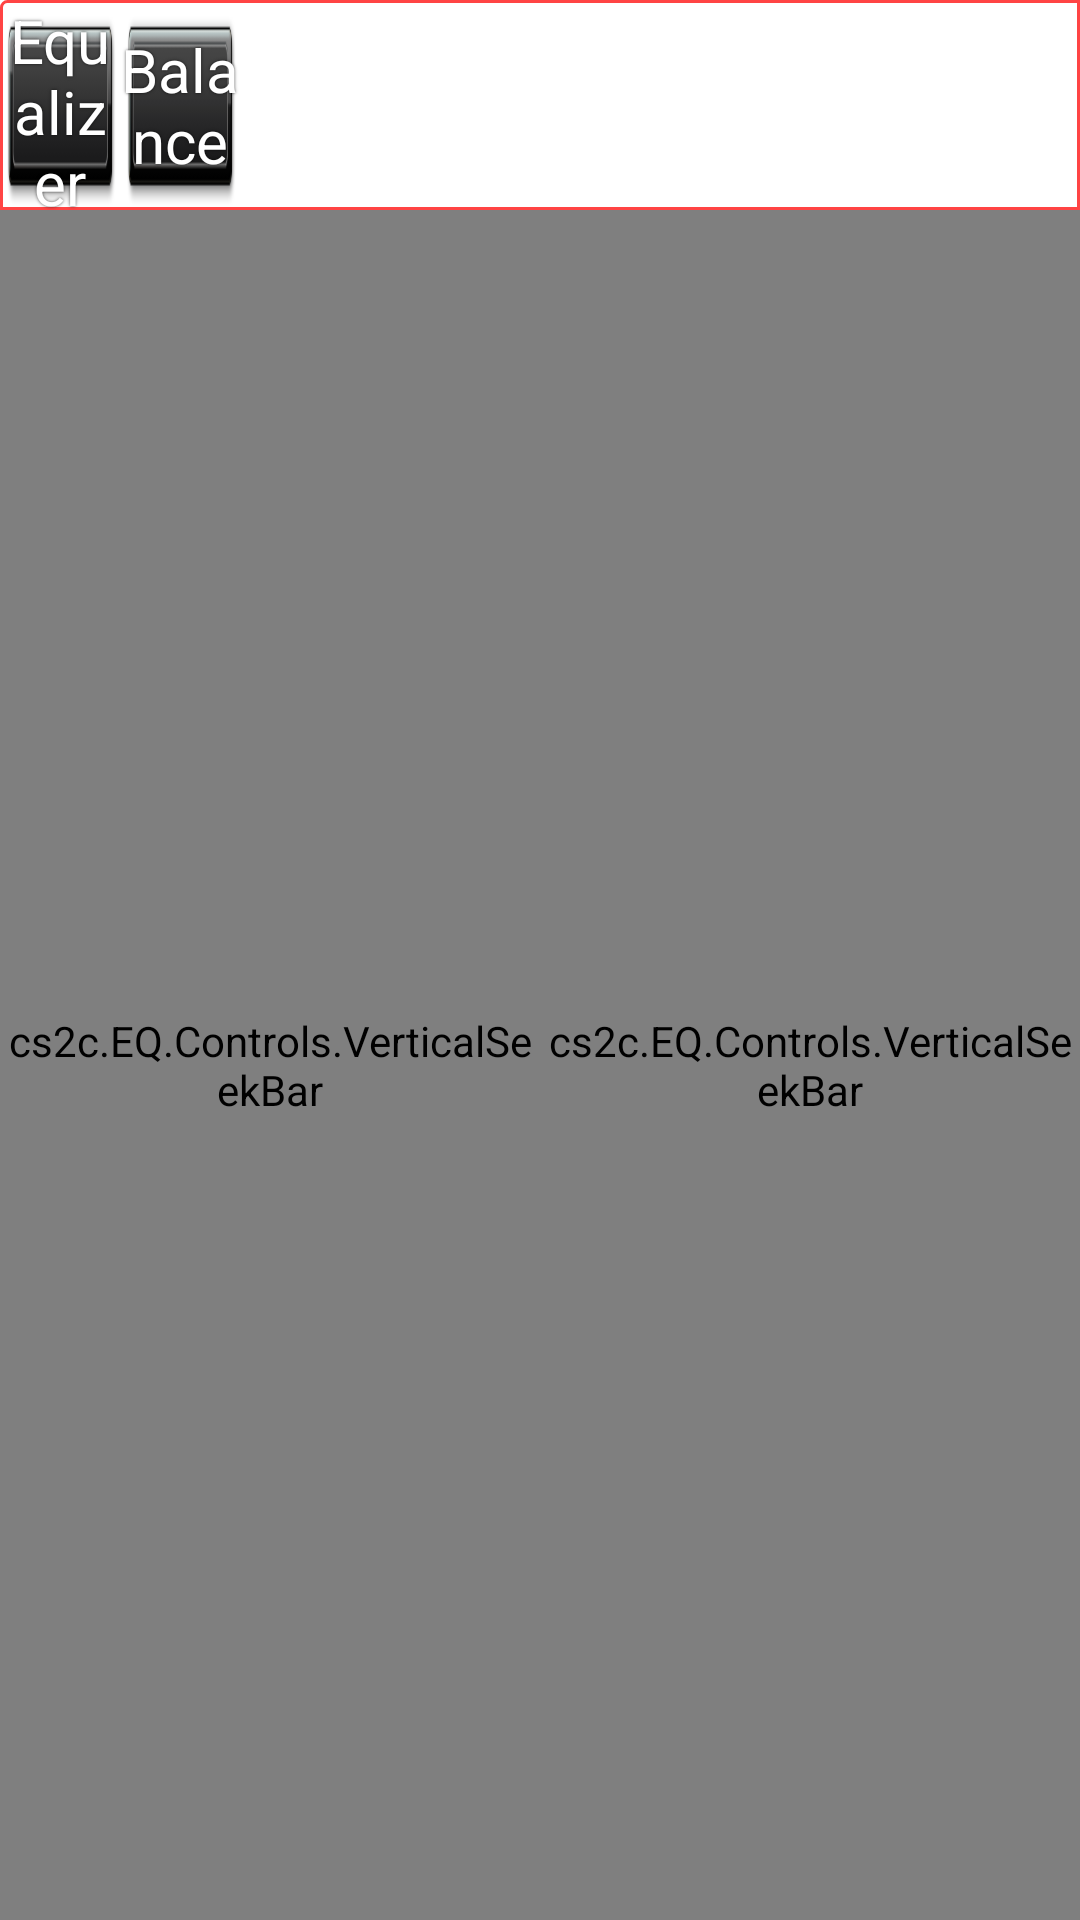

Write the Android layout XML for this screen, with the resource values it uses.
<!-- AndroidManifest.xml: application theme Theme.Wallpaper -->
<!-- res/layout/fragment_advanced.xml -->
<?xml version="1.0" encoding="utf-8"?>
<LinearLayout xmlns:android="http://schemas.android.com/apk/res/android"
    android:layout_width="fill_parent"
    android:layout_height="fill_parent"
    android:baselineAligned="false"
    android:orientation="vertical">


    
    <LinearLayout
        android:layout_width="match_parent"
        android:layout_height="70dp"
        android:background="@drawable/custom_background"
        android:gravity="left"
        android:orientation="horizontal">

        <TextView
            android:id="@+id/bt_equalizer"
            android:layout_width="@dimen/balance_button_width"
            android:layout_height="70dp"
            android:layout_gravity="center"
            android:background="@drawable/sound_style_button"
            android:gravity="center"
            android:shadowColor="#b0000000"
            android:shadowRadius="2.0"
            android:text="@string/button_equalizer"
            android:textColor="@drawable/button_font_style"
            android:textSize="20.0sp" />

        <Space
            android:layout_width="wrap_content"
            android:layout_height="1dp" />

        <TextView
            android:id="@+id/bt_balance"
            android:layout_width="@dimen/balance_button_width"
            android:layout_height="70dp"
            android:layout_gravity="center"
            android:background="@drawable/sound_style_button"
            android:gravity="center"
            android:shadowColor="#b0000000"
            android:shadowRadius="2.0"
            android:text="@string/button_balance"
            android:textColor="@drawable/button_font_style"
            android:textSize="20.0sp" />

    </LinearLayout>
    

    
    <LinearLayout
        android:id="@+id/seekBarsLayout"
        android:layout_width="match_parent"
        android:layout_height="match_parent"

        android:gravity="left"
        android:orientation="horizontal">

        <cs2c.EQ.Controls.VerticalSeekBar
            android:id="@+id/verticalSeekBar1"
            android:layout_width="1dp"
            android:layout_height="match_parent"
            android:layout_weight="0.5" />

        <cs2c.EQ.Controls.VerticalSeekBar
            android:id="@+id/verticalSeekBa2"
            android:layout_width="1dp"
            android:layout_height="match_parent"
            android:layout_weight="0.5" />




    </LinearLayout>
    


</LinearLayout>
<!-- resources referenced by this layout -->
<resources>
  <dimen name="balance_button_width">120px</dimen>
  <!-- drawable button_font_style (drawable) -->
  <?xml version="1.0" encoding="utf-8"?>
  <selector xmlns:android="http://schemas.android.com/apk/res/android">
      <item android:color="@android:color/white" android:state_focused="false" android:state_pressed="false" />
      <item android:color="@android:color/holo_blue_dark" android:state_pressed="true" />
  </selector>
  <!-- drawable custom_background (drawable) -->
  <?xml version="1.0" encoding="utf-8"?>
  <shape xmlns:android="http://schemas.android.com/apk/res/android"
      android:shape="rectangle">
      <corners
          android:radius="2dp"
          android:topRightRadius="0dp"
          android:bottomRightRadius="0dp"
          android:bottomLeftRadius="0dp" />
      <stroke
          android:width="1dp"
          android:color="@android:color/holo_red_light" />
  </shape>
  <!-- drawable sound_style_button (drawable) -->
  <?xml version="1.0" encoding="utf-8"?>
  <selector xmlns:android="http://schemas.android.com/apk/res/android">
      <item android:drawable="@drawable/sound_button_bg_over" android:state_pressed="true" />
      <item android:drawable="@drawable/sound_button_bg" android:state_selected="true" />
      <item android:drawable="@drawable/sound_button_bg" android:state_focused="true" />
      <item android:drawable="@drawable/sound_button_bg" android:state_focused="false" />
  </selector>
  <string name="button_balance">Balance</string>
  <string name="button_equalizer">Equalizer</string>
  <style name="Theme.Wallpaper" parent="@android:style/Theme.Wallpaper.NoTitleBar">
          <item name="android:colorForeground">#ffffffff</item>
      </style>
  <!-- drawable sound_button_bg_over: png bitmap (drawable, 3585 bytes) -->
  <!-- drawable sound_button_bg: png bitmap (drawable, 3010 bytes) -->
</resources>
